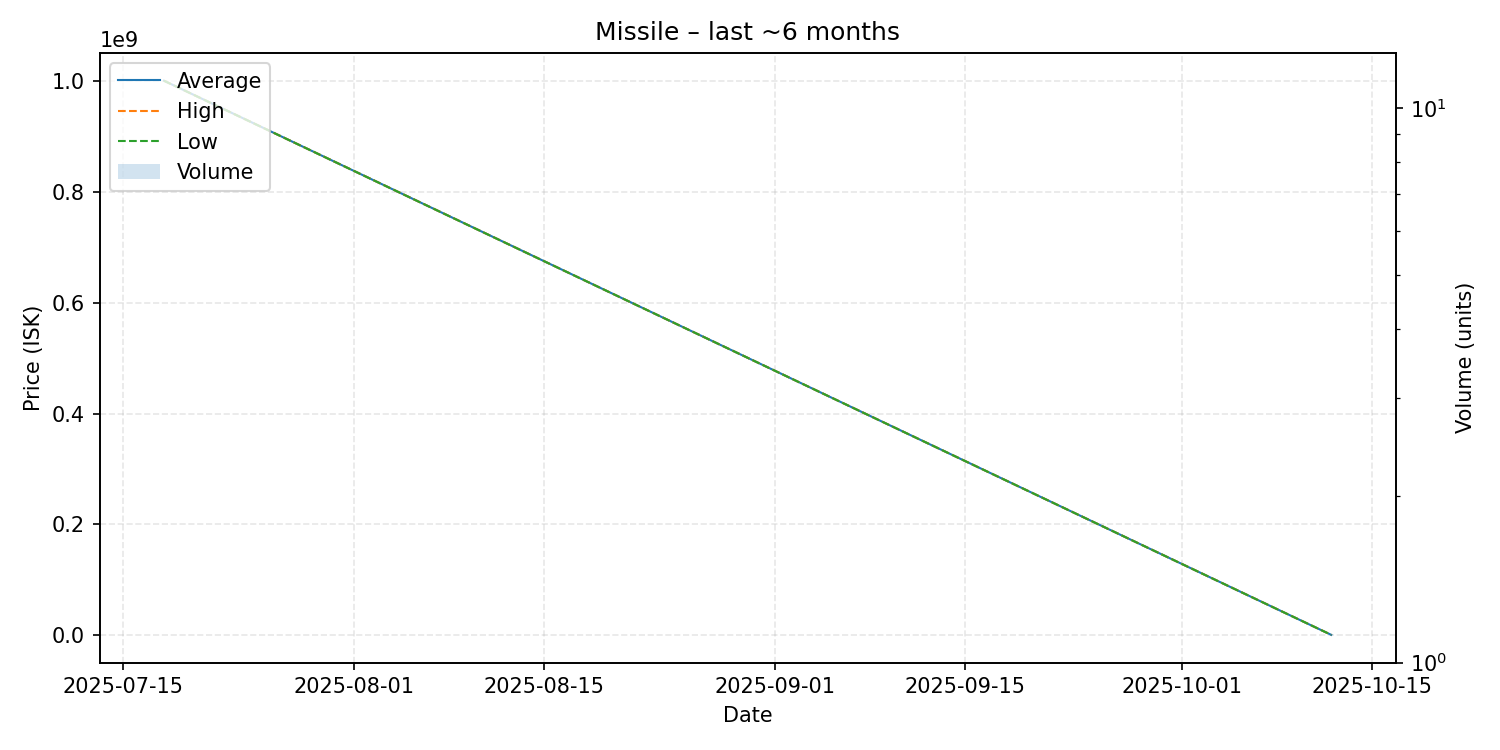

Data behind this chart, as committed beside it:
date, average, highest, lowest, order_count, volume
2025-07-18, 1000000000, 1000000000, 1000000000, 1, 1
2025-10-12, 1000000, 1000000, 1000000, 1, 1
